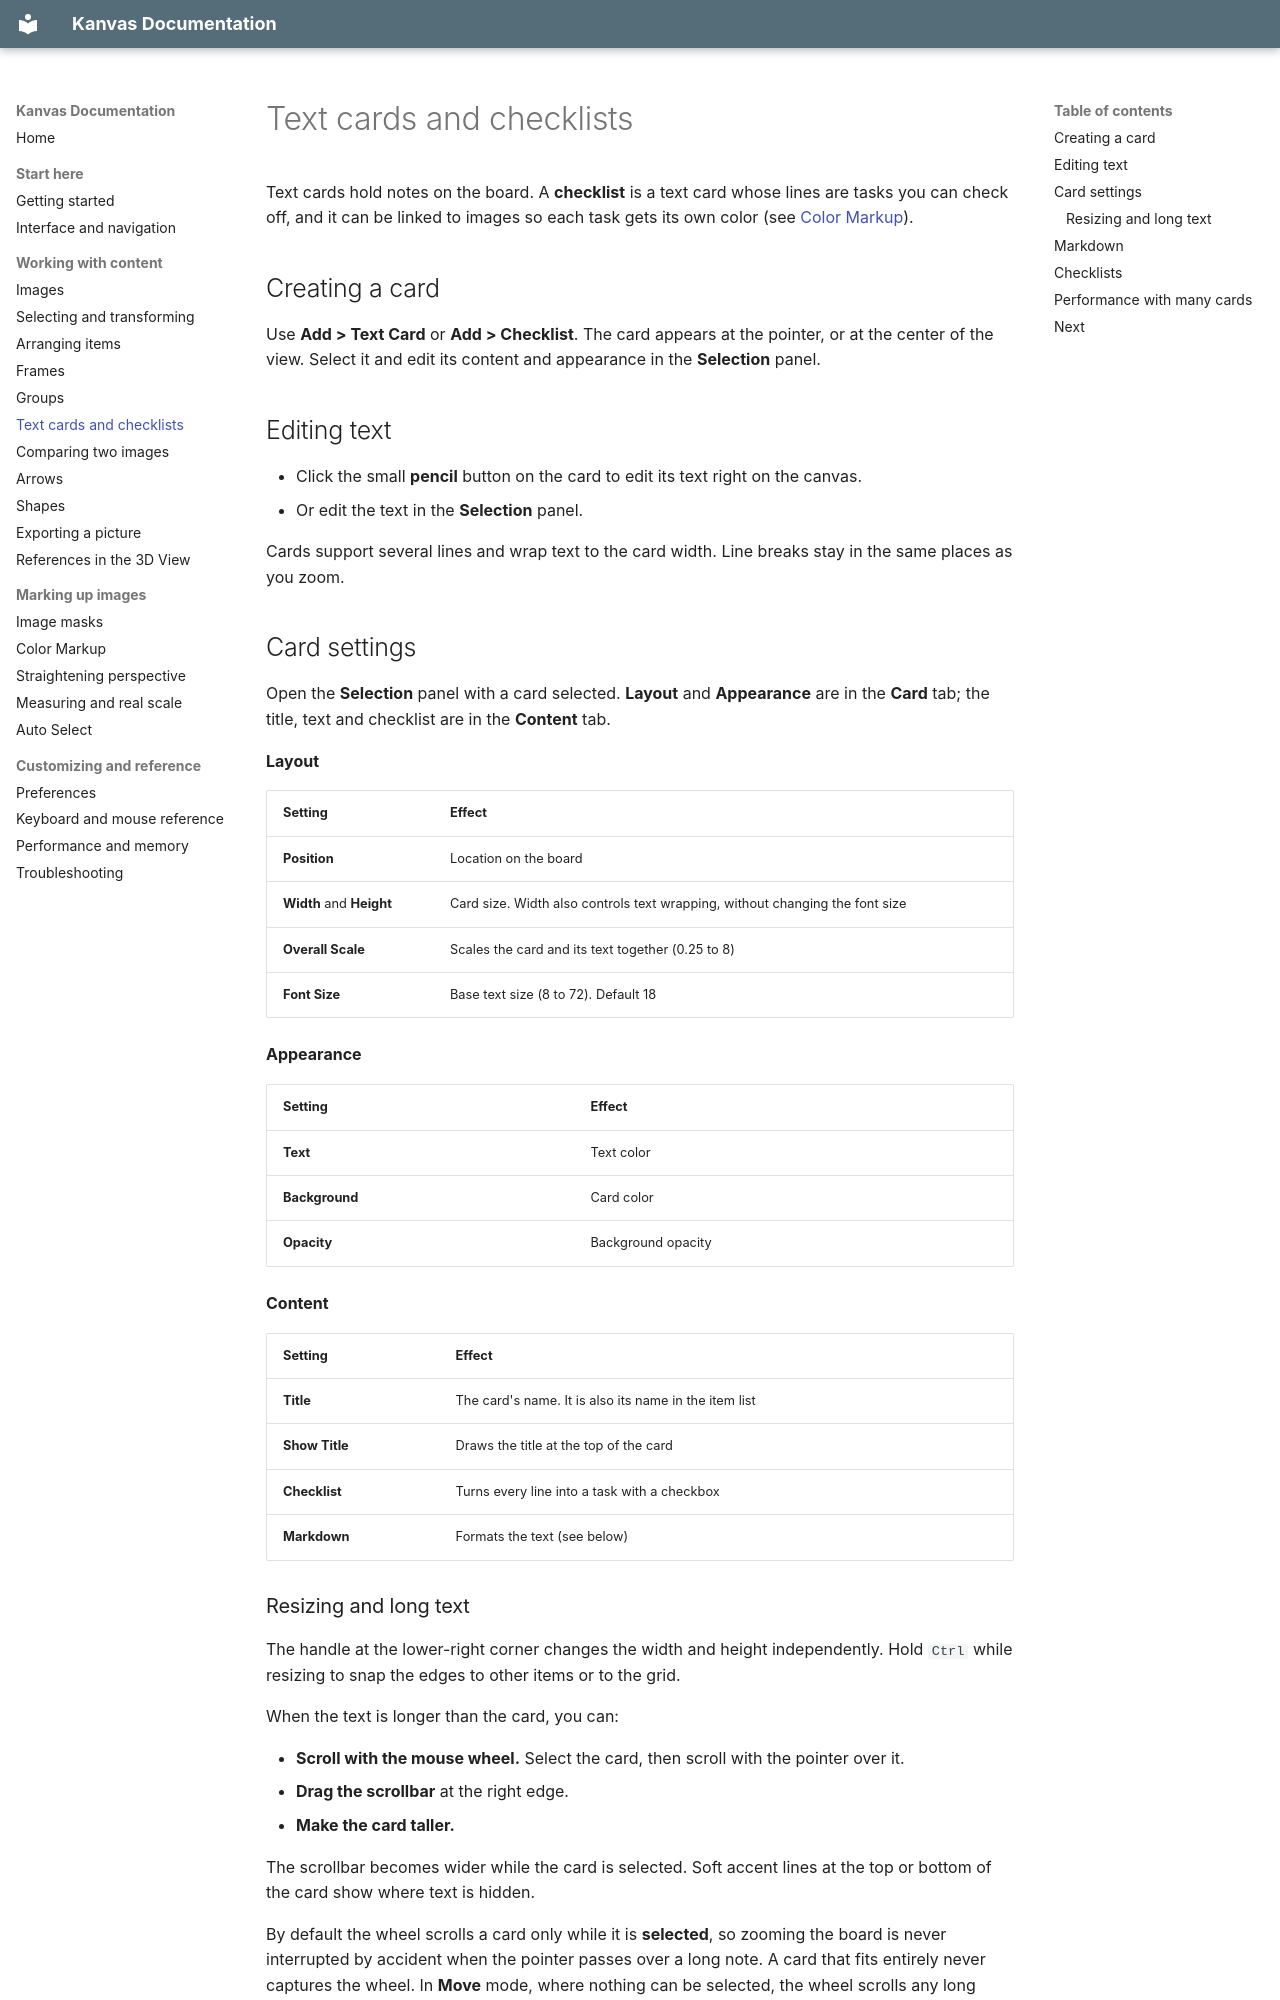

repository: r-kez/k_tools_kanvas · page: text-cards/index.html · generator: mkdocs

# Text cards and checklists

Text cards hold notes on the board. A **checklist** is a text card whose lines are tasks you can check off, and it can be linked to images so each task gets its own color (see [Color Markup](color-markup.md#linking-a-checklist-to-an-image)).

## Creating a card

Use **Add > Text Card** or **Add > Checklist**. The card appears at the pointer, or at the center of the view. Select it and edit its content and appearance in the **Selection** panel.

## Editing text

- Click the small **pencil** button on the card to edit its text right on the canvas.
- Or edit the text in the **Selection** panel.

Cards support several lines and wrap text to the card width. Line breaks stay in the same places as you zoom.

## Card settings

Open the **Selection** panel with a card selected. **Layout** and **Appearance** are in the **Card** tab; the title, text and checklist are in the **Content** tab.

**Layout**

| Setting | Effect |
| --- | --- |
| **Position** | Location on the board |
| **Width** and **Height** | Card size. Width also controls text wrapping, without changing the font size |
| **Overall Scale** | Scales the card and its text together (0.25 to 8) |
| **Font Size** | Base text size (8 to 72). Default 18 |

**Appearance**

| Setting | Effect |
| --- | --- |
| **Text** | Text color |
| **Background** | Card color |
| **Opacity** | Background opacity |

**Content**

| Setting | Effect |
| --- | --- |
| **Title** | The card's name. It is also its name in the item list |
| **Show Title** | Draws the title at the top of the card |
| **Checklist** | Turns every line into a task with a checkbox |
| **Markdown** | Formats the text (see below) |
